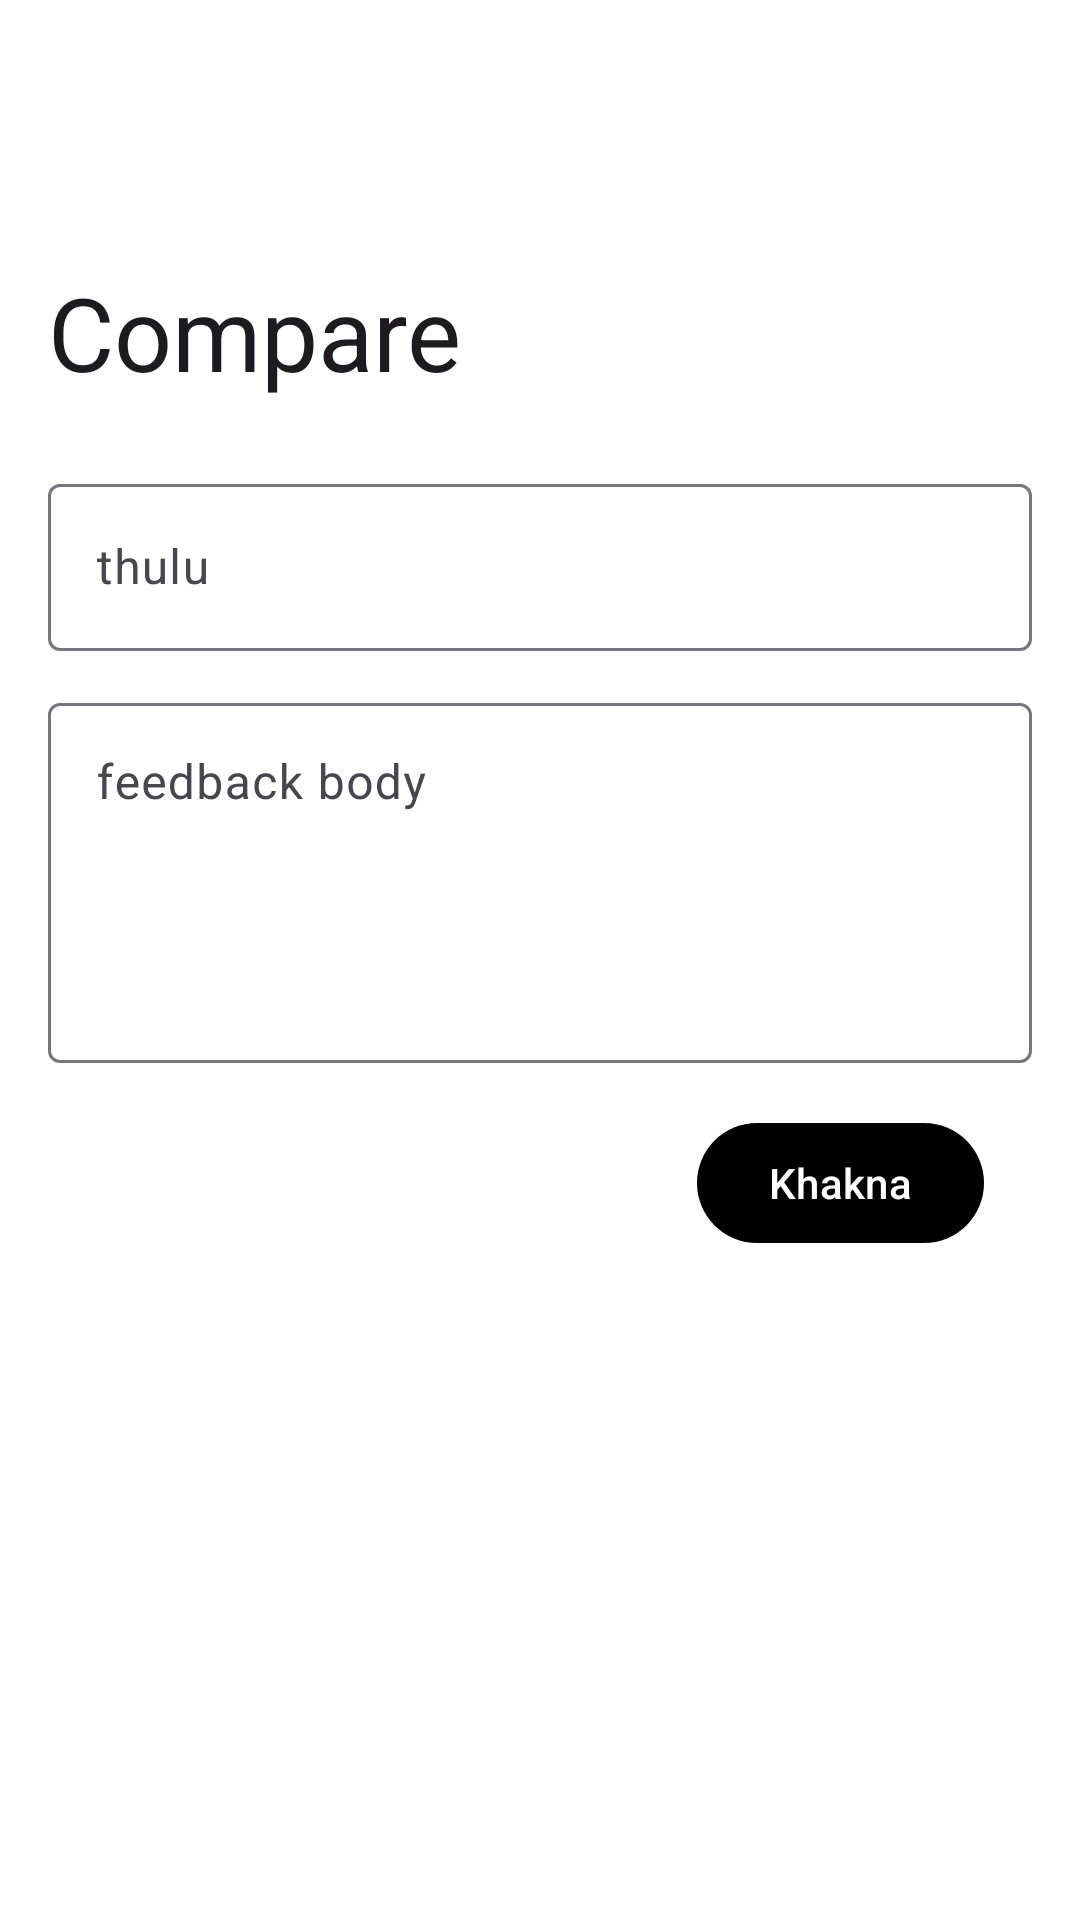

Write the Android layout XML for this screen, with the resource values it uses.
<!-- AndroidManifest.xml: application theme Theme.Laisiangthou -->
<!-- res/layout/activity_feedback.xml -->
<?xml version="1.0" encoding="utf-8"?>
<androidx.coordinatorlayout.widget.CoordinatorLayout
    xmlns:android="http://schemas.android.com/apk/res/android"
    xmlns:app="http://schemas.android.com/apk/res-auto"
    xmlns:tool="http://schemas.android.com/tools"
    android:layout_width="match_parent"
    android:layout_height="match_parent"
    android:background="@color/bw"
    tool:context=".FeedbackActivity">

    <com.google.android.material.appbar.AppBarLayout
        android:id="@+id/appBarLayout"
        android:layout_width="match_parent"
        android:layout_height="wrap_content"
        android:background="@color/bw"
        android:fitsSystemWindows="true">

        <com.google.android.material.appbar.CollapsingToolbarLayout
            android:id="@+id/collapsingToolbar"
            android:layout_width="match_parent"
            android:layout_height="140dp"
            android:fitsSystemWindows="true"
            android:background="@color/bw"
            app:layout_scrollFlags="scroll|exitUntilCollapsed"
            app:title="Compare"
            app:collapsedTitleTextAppearance="@style/CollapsedAppBar"
            app:expandedTitleTextAppearance="@style/ExpandedAppBar">

            <androidx.appcompat.widget.Toolbar
                android:id="@+id/feedbackToolbar"
                android:layout_width="match_parent"
                android:layout_height="?attr/actionBarSize"
                app:layout_collapseMode="pin" />

        </com.google.android.material.appbar.CollapsingToolbarLayout>

    </com.google.android.material.appbar.AppBarLayout>

    <androidx.core.widget.NestedScrollView
        android:layout_width="match_parent"
        android:layout_height="match_parent"
        android:padding="16dp"
        app:layout_behavior="@string/appbar_scrolling_view_behavior">

        <LinearLayout
            android:layout_width="match_parent"
            android:layout_height="wrap_content"
            android:orientation="vertical">

            
            <com.google.android.material.textfield.TextInputLayout
                android:layout_width="match_parent"
                android:layout_height="wrap_content"
                android:layout_marginBottom="12dp"
                android:hint="@string/title">

                <com.google.android.material.textfield.TextInputEditText
                    android:id="@+id/feedbackTitle"
                    android:layout_width="match_parent"
                    android:layout_height="wrap_content"
                    app:cornerRadius="16dp"
                    android:inputType="text" />

            </com.google.android.material.textfield.TextInputLayout>

            
            <com.google.android.material.textfield.TextInputLayout
                android:layout_width="match_parent"
                android:layout_height="wrap_content"
                android:layout_marginBottom="16dp"
                android:hint="@string/body">

                <com.google.android.material.textfield.TextInputEditText
                    android:id="@+id/feedbackBody"
                    android:layout_width="match_parent"
                    android:layout_height="120dp"
                    app:cornerRadius="12dp"
                    android:inputType="textMultiLine"
                    android:gravity="top" />

            </com.google.android.material.textfield.TextInputLayout>

            
            <com.google.android.material.button.MaterialButton
                android:id="@+id/sendFeedbackButton"
                android:layout_width="wrap_content"
                android:layout_height="wrap_content"
                android:layout_gravity="end"
                android:layout_marginEnd="16dp"
                android:text="@string/send_feedback" />

        </LinearLayout>

    </androidx.core.widget.NestedScrollView>

</androidx.coordinatorlayout.widget.CoordinatorLayout>
<!-- resources referenced by this layout -->
<resources>
  <color name="bw">#FFFFFFFF</color>
  <string name="body">feedback body </string>
  <string name="send_feedback">Khakna</string>
  <string name="title">thulu</string>
  <style name="CollapsedAppBar" parent="TextAppearance.Material3.TitleLarge">
          <item name="android:textColor">@color/textColor</item>
      </style>
  <style name="ExpandedAppBar" parent="TextAppearance.Material3.HeadlineMedium">
          <item name="android:textColor">@color/bw</item>
      </style>
  <style name="Theme.Laisiangthou" parent="Base.Theme.Laisiangthou" />
  <color name="textColor">#221C1C</color>
  <style name="Base.Theme.Laisiangthou" parent="Theme.Material3.DayNight.NoActionBar">
          
          <item name="colorPrimary">@color/my_primary</item>
          <item name="colorAccent">@color/accent</item>
          <item name="colorOnPrimary">@color/bw</item>
          <item name="colorOnBackground">@color/status_bar</item>
  
  
          <item name="android:statusBarColor">@color/bw</item>
          <item name="android:windowLightStatusBar">true</item>
  
      </style>
  <color name="my_primary">#FF000000</color>
  <color name="accent">#008DA5</color>
  <color name="status_bar">#E6F5F5F5</color>
</resources>
